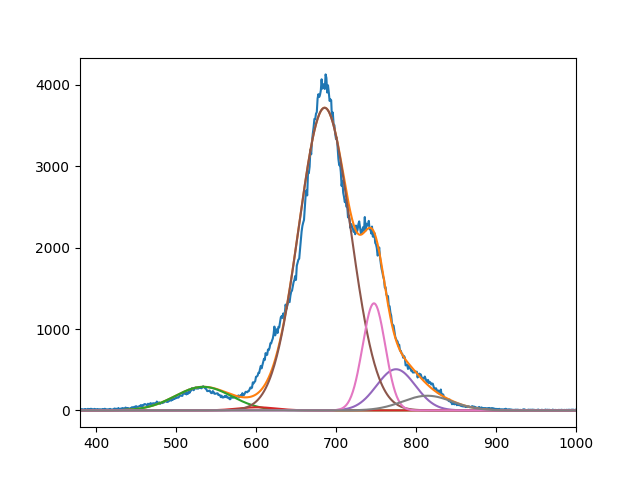

Data behind this chart, as committed beside it:
2.892131278708164359e+02, 3.817613287894776875e+01, 3.718954524913889145e+03, 5.057778153882889569e+02, 1.315992940763651177e+03, 1.802910328846202219e+02
5.339999997909980038e+02, 6.009999992206506931e+02, 6.857659393851939740e+02, 7.749999999971033731e+02, 7.474328448597370880e+02, 8.141945929865576090e+02
4.999999999888536450e+01, 3.360763742032308699e+01, 4.556782408064460554e+01, 3.417970233817825232e+01, 1.998144141167776056e+01, 4.387933888394038462e+01
